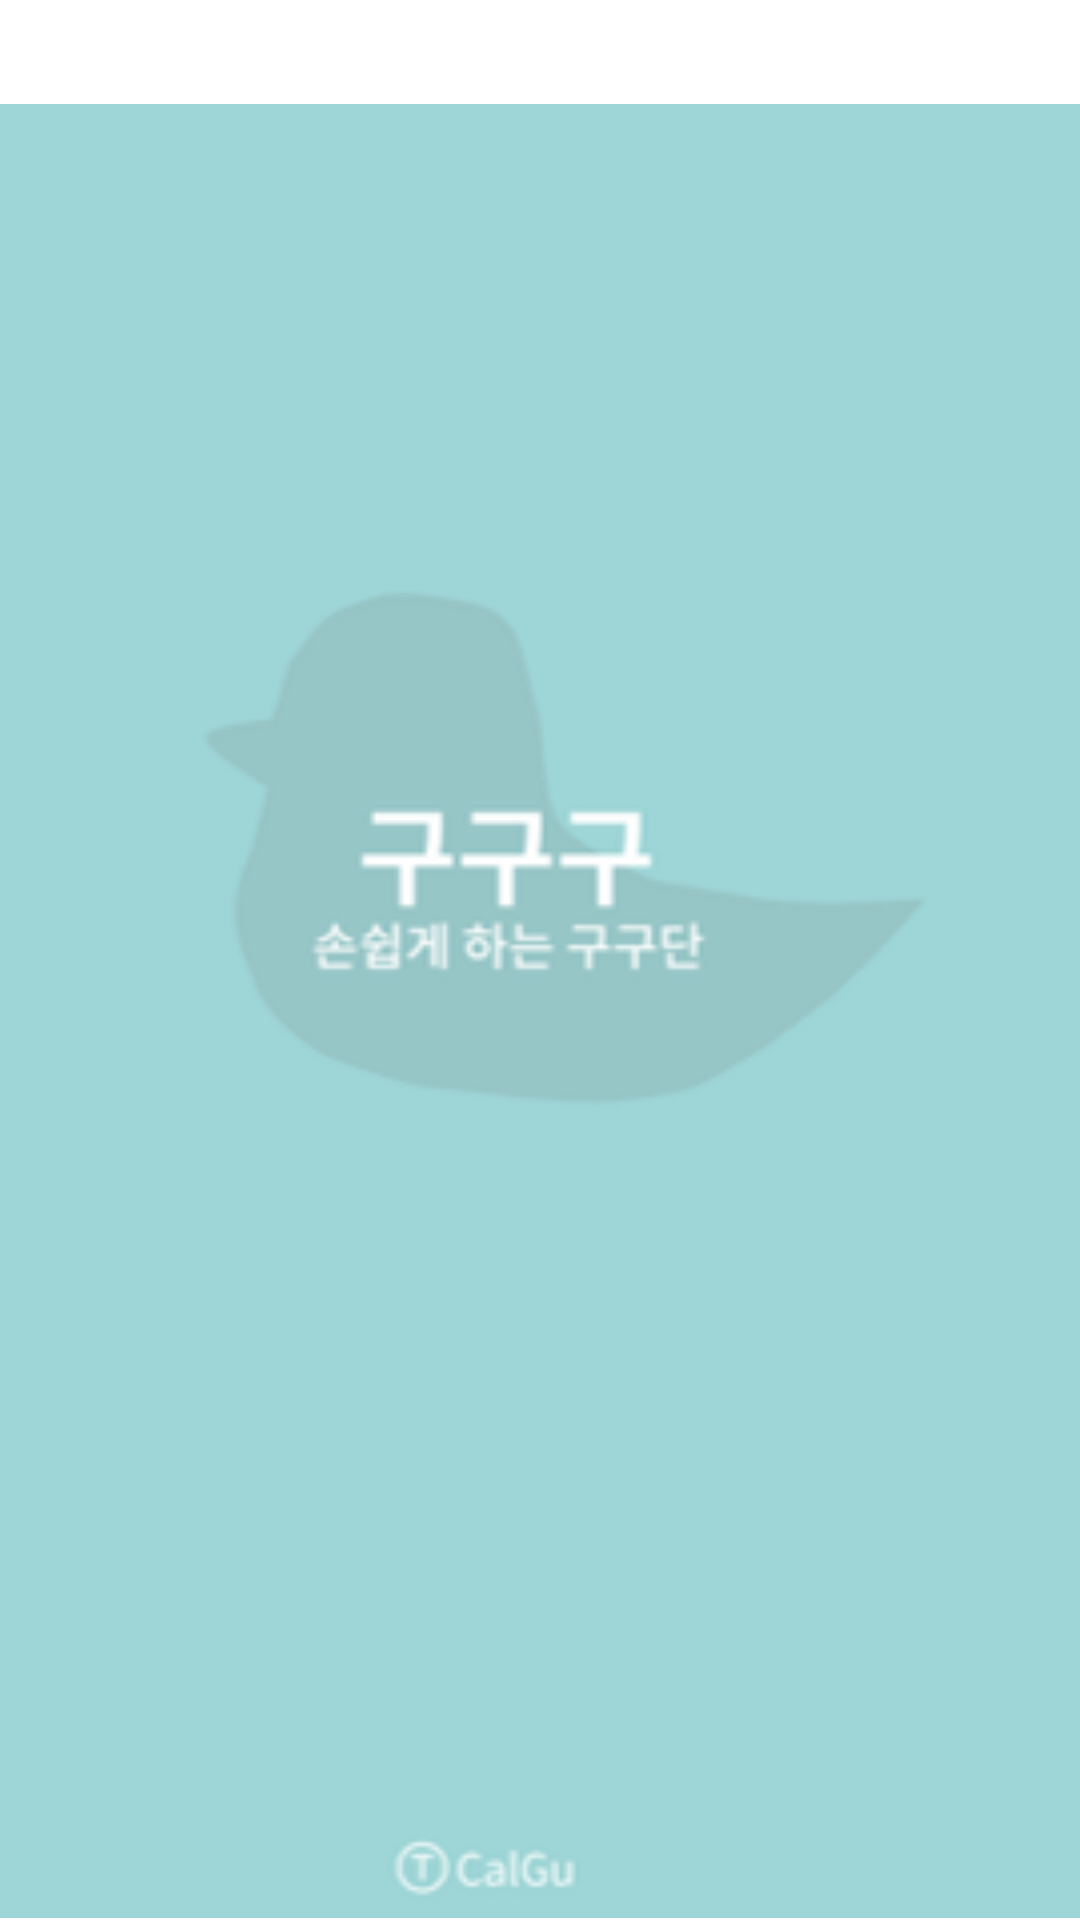

Write the Android layout XML for this screen, with the resource values it uses.
<!-- AndroidManifest.xml: application theme Theme.Gugu -->
<!-- res/layout/activity_splash.xml -->
<?xml version="1.0" encoding="utf-8"?>
<androidx.constraintlayout.widget.ConstraintLayout xmlns:android="http://schemas.android.com/apk/res/android"
    xmlns:app="http://schemas.android.com/apk/res-auto"
    xmlns:tools="http://schemas.android.com/tools"
    android:layout_width="match_parent"
    android:layout_height="match_parent">

    
    <ImageView
        android:id="@+id/imageView5"
        android:layout_width="414dp"
        android:layout_height="606dp"
        app:layout_constraintBottom_toBottomOf="parent"
        app:layout_constraintEnd_toEndOf="parent"
        app:layout_constraintHorizontal_bias="0.666"
        app:layout_constraintStart_toStartOf="parent"
        app:srcCompat="@drawable/splash2" />
</androidx.constraintlayout.widget.ConstraintLayout>
<!-- resources referenced by this layout -->
<resources>
  <!-- drawable splash2: png bitmap (drawable, 10337 bytes) -->
  <style name="Theme.Gugu" parent="Theme.MaterialComponents.DayNight.DarkActionBar">
          
          <item name="colorPrimary">@color/bg</item>
          <item name="colorPrimaryVariant">@color/bgDark</item>
          <item name="colorOnPrimary">@color/white</item>
          
          <item name="colorSecondary">@color/teal_200</item>
          <item name="colorSecondaryVariant">@color/teal_700</item>
          <item name="colorOnSecondary">@color/black</item>
          
          <item name="android:statusBarColor" tools:targetApi="l">?attr/colorPrimaryVariant</item>
          
      </style>
  <color name="bg">#8ED7D7</color>
  <color name="bgDark">#8AC6C6</color>
  <color name="white">#FFFFFFFF</color>
  <color name="teal_200">#FF03DAC5</color>
  <color name="teal_700">#FF018786</color>
  <color name="black">#FF000000</color>
</resources>
